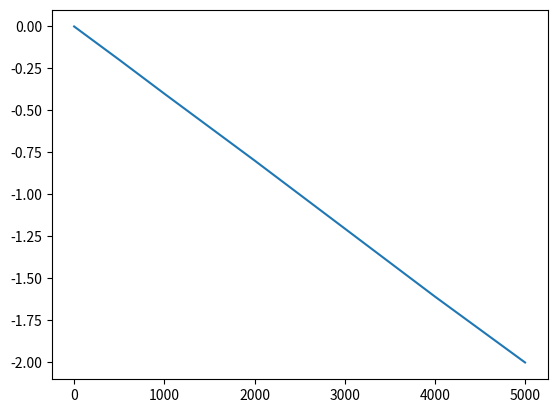

Here is the Python script that generated this plot:
import numpy as np
from numpy import log as ln
import pandas as pd


df = pd.DataFrame(
    { 't': [0,100,500,1000,2000,3000,4000,5000],
      'h': [100, 96.1, 82, 67,45, 30, 20, 13.5]
    })

h0 = 100
df['lnh'] = ln(df.h/h0)

r = 1/2
R = 5/2
rho = 1.02
g = 981
L=10
mu = 1


from scipy.stats import linregress as linreg
sl = linreg(df.t, df.lnh).slope

CNT = 1e-6/9.869233E-13
Kavg = - CNT * mu * r**2 / R**2 * L / rho / g * sl

print(f"Permeability: {Kavg:.3f} D")

import matplotlib.pyplot as plt
plt.plot(df.t, df.lnh)
